Run: headless pygame with SDL's dummy video driver; simulated clock (each Clock.tick advances the game by its frame time, no real sleeping); random seed 0; keys injected as events and as key.get_pressed() state; no mouse input.
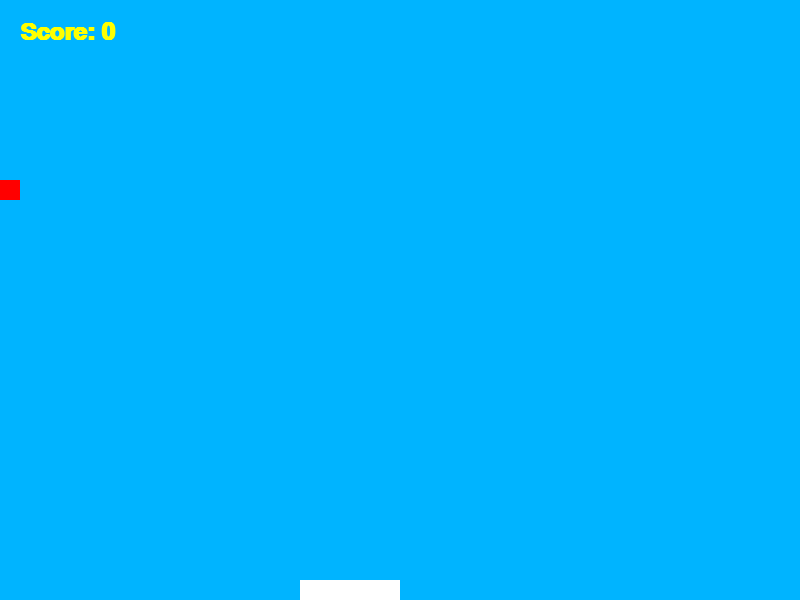
Frame 1 of 4 · flips 1–60 · no input
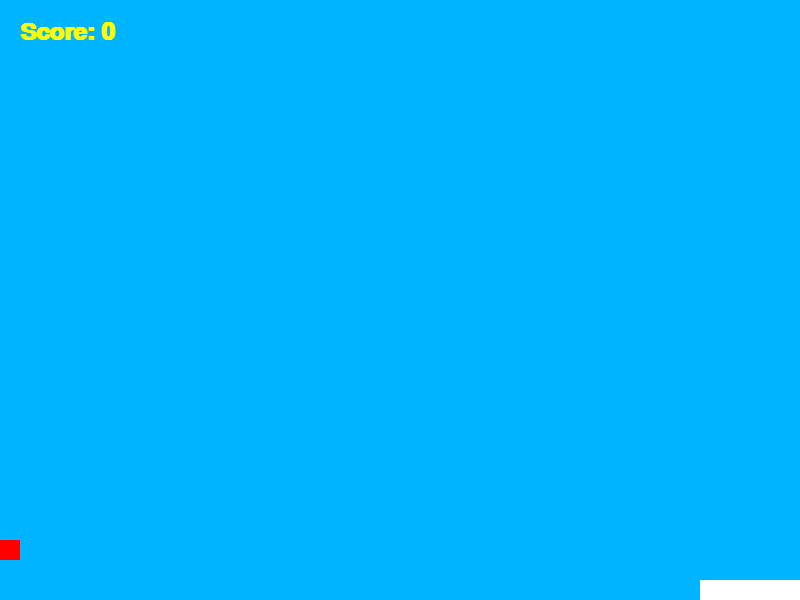
Frame 2 of 4 · flips 61–180 · tapped SPACE, RETURN · held RIGHT (→), D
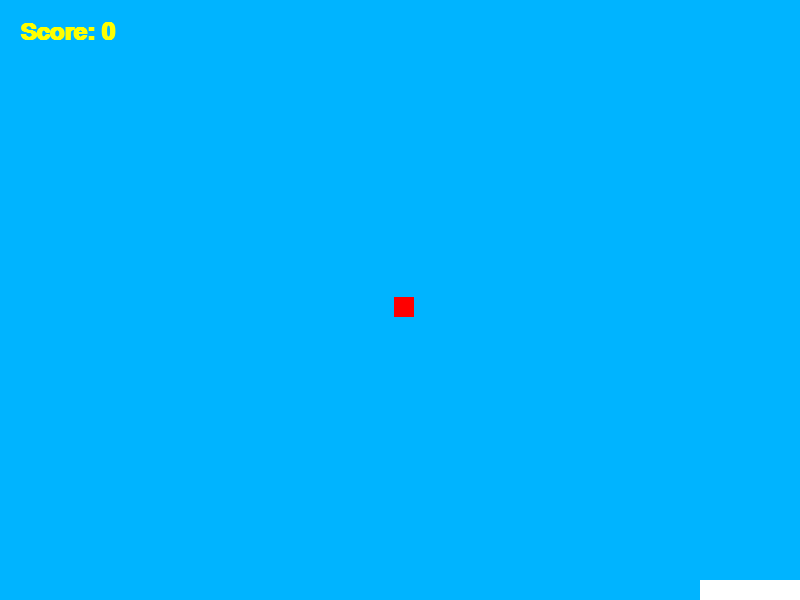
Frame 3 of 4 · flips 181–300 · held DOWN (↓), S
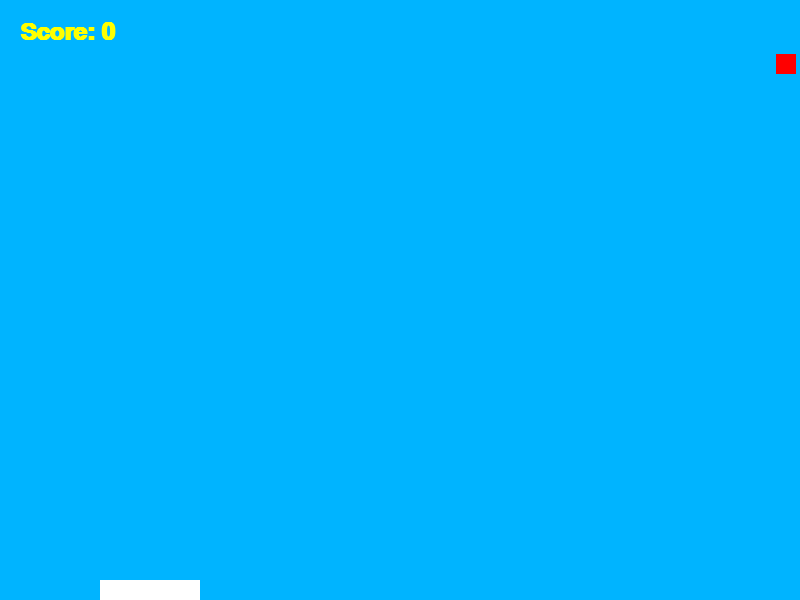
Frame 4 of 4 · flips 301–420 · held LEFT (←), A, UP (↑), W

The pygame program that drew these frames:

# Course CSE 1321L
# Section: BJK
# Semester: Fall 2024
# Name: Starlan Davis

# Fruit Catcher Game

import pygame, sys
from pygame import K_RIGHT
pygame.init()
clock = pygame.time.Clock()
import random

screen = pygame.display.set_mode((800,600)) # the whole screen / display
fruit = pygame.Rect((0,0,20,20))
basket = pygame.Rect((300,580,100,20))

screen.fill(color=(0,180,255))  # light blue screen / display window

surf = pygame.Surface((fruit.w,fruit.h))
surf.fill(color=(255,0,0))

surf1 = pygame.Surface((basket.w,basket.h))
surf1.fill(color=(255,255,255))

fruit_speed = [0,3]
basket_speed = [0,0]

font = pygame.font.SysFont("Courier New",36, bold=True)    # initializes font type, size, and special attribute

score = 0

running = True
while running:
    # spawn fruit + movement
    if fruit.y > 600:
        fruit.x = random.randint(0, 780)
        fruit.y=0
    fruit = fruit.move(fruit_speed)

    # key controls
    keys = pygame.key.get_pressed()
    if keys[pygame.K_RIGHT]:
        if basket.x < 700:
            basket.x += 5
    if keys[pygame.K_LEFT]:
        if basket.x > 0:
            basket.x -= 5

    # collision detection / Score/point tracker
    if (basket.colliderect(fruit)):
        score += 1
        print("Score: " + str(score))
        fruit.x = random.randint(0, 780)
        fruit.y = 0

    # score displayed on screen
    score_tracker = font.render("Score: " + str(score), True, (255,255,0))


    screen.fill(color=(0,180,255))
    screen.blit(surf, (fruit.x,fruit.y))
    screen.blit(surf1, (basket.x,basket.y))
    screen.blit(score_tracker, (20,20))
    pygame.display.flip()
    clock.tick(60)

    for event in pygame.event.get():
        if event.type == pygame.KEYDOWN:
            if event.key == pygame.K_ESCAPE:
                running = False
        elif event.type == pygame.QUIT:
            running = False
